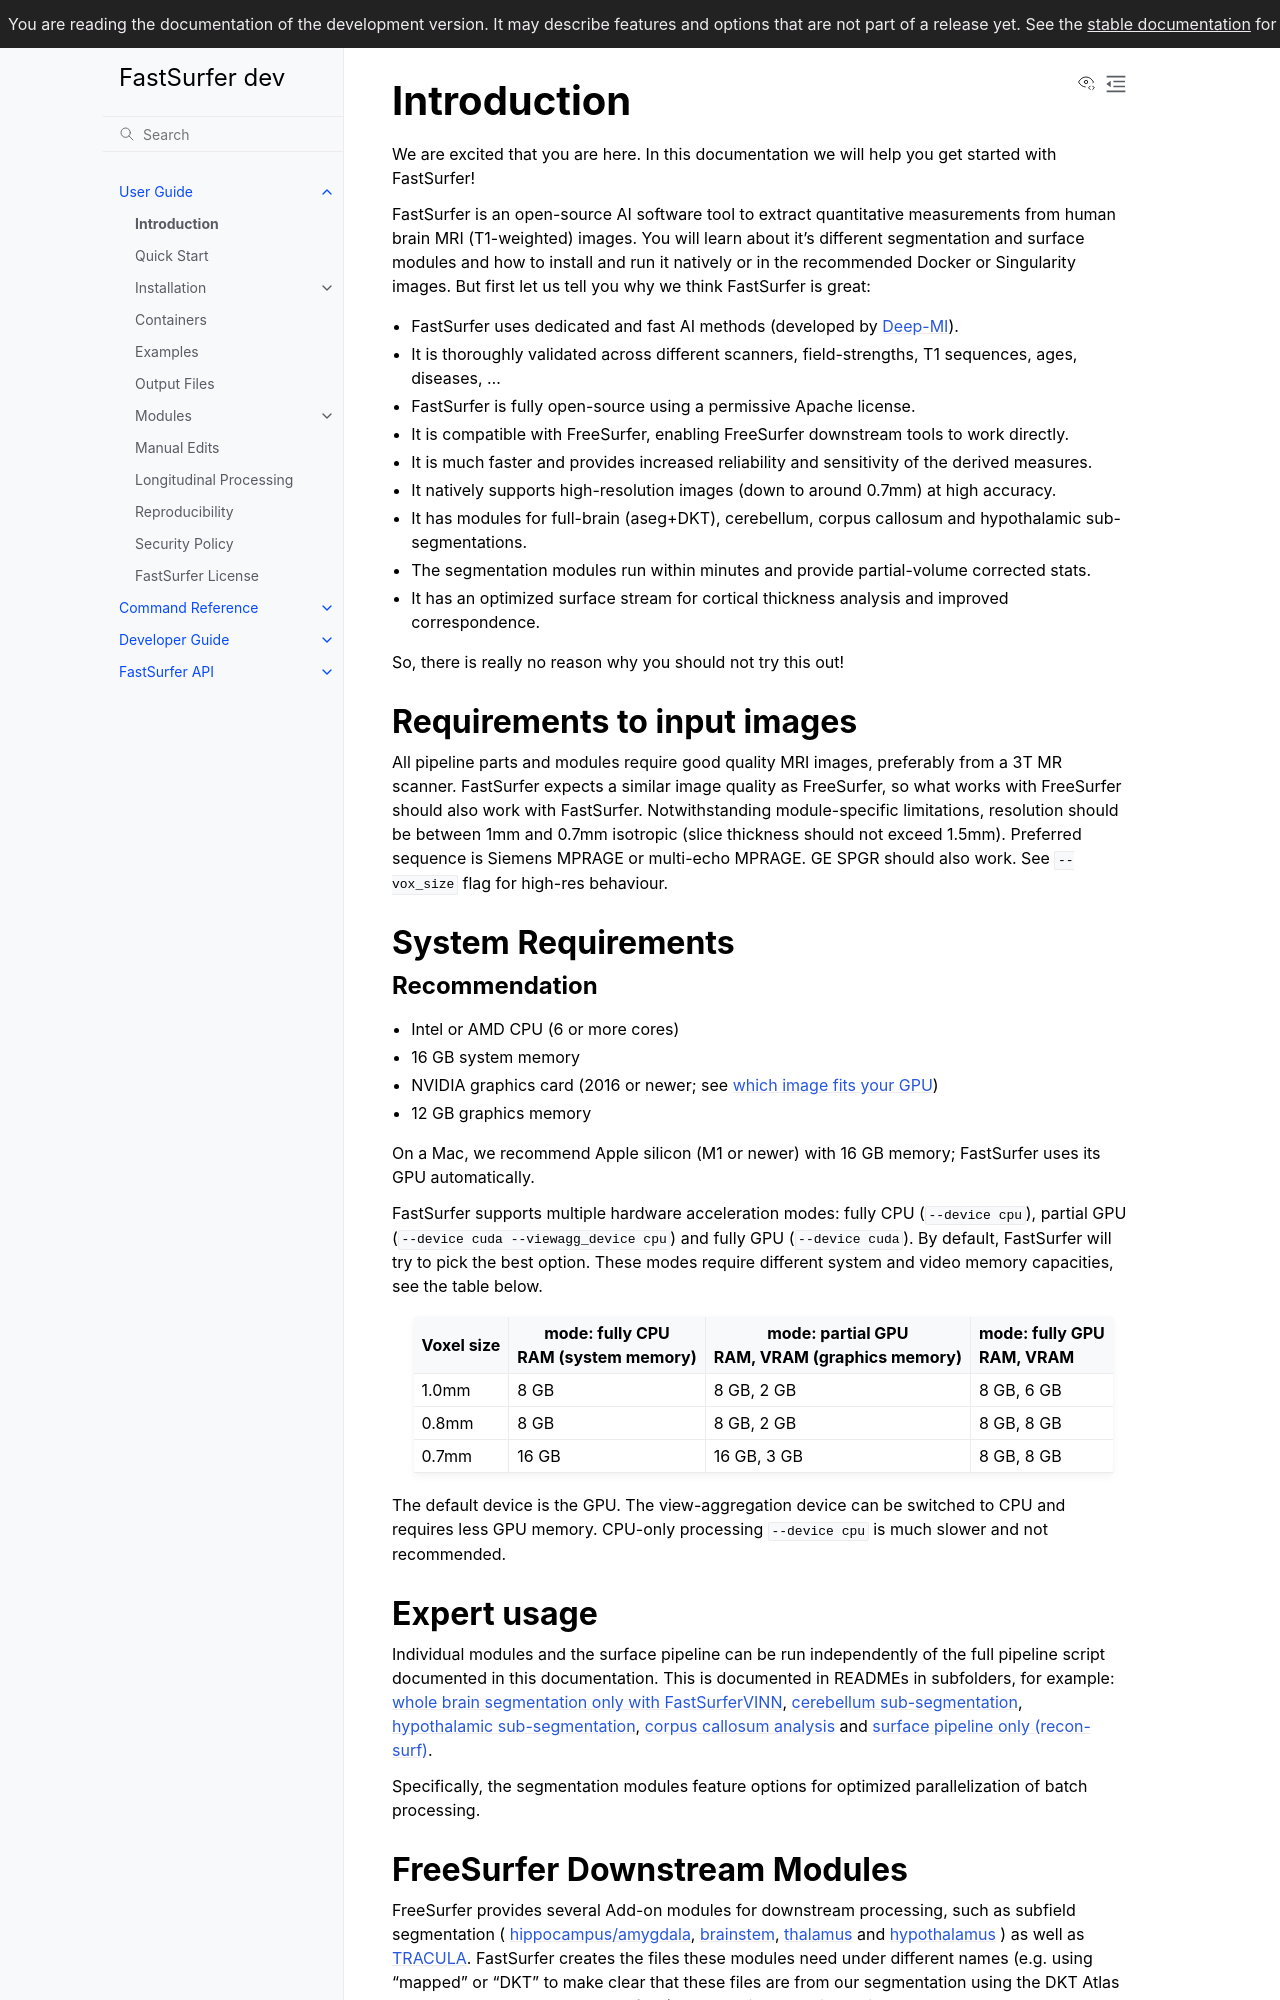

repository: Deep-MI/FastSurfer · page: dev/overview/intro.html · generator: sphinx

############
Introduction
############

We are excited that you are here. In this documentation we will help you get started with FastSurfer!

FastSurfer is an open-source AI software tool to extract quantitative measurements from human brain MRI (T1-weighted) images.
You will learn about it's different segmentation and surface modules and how to install and run it natively or in the
recommended Docker or Singularity images. But first let us tell you why we think FastSurfer is great:
